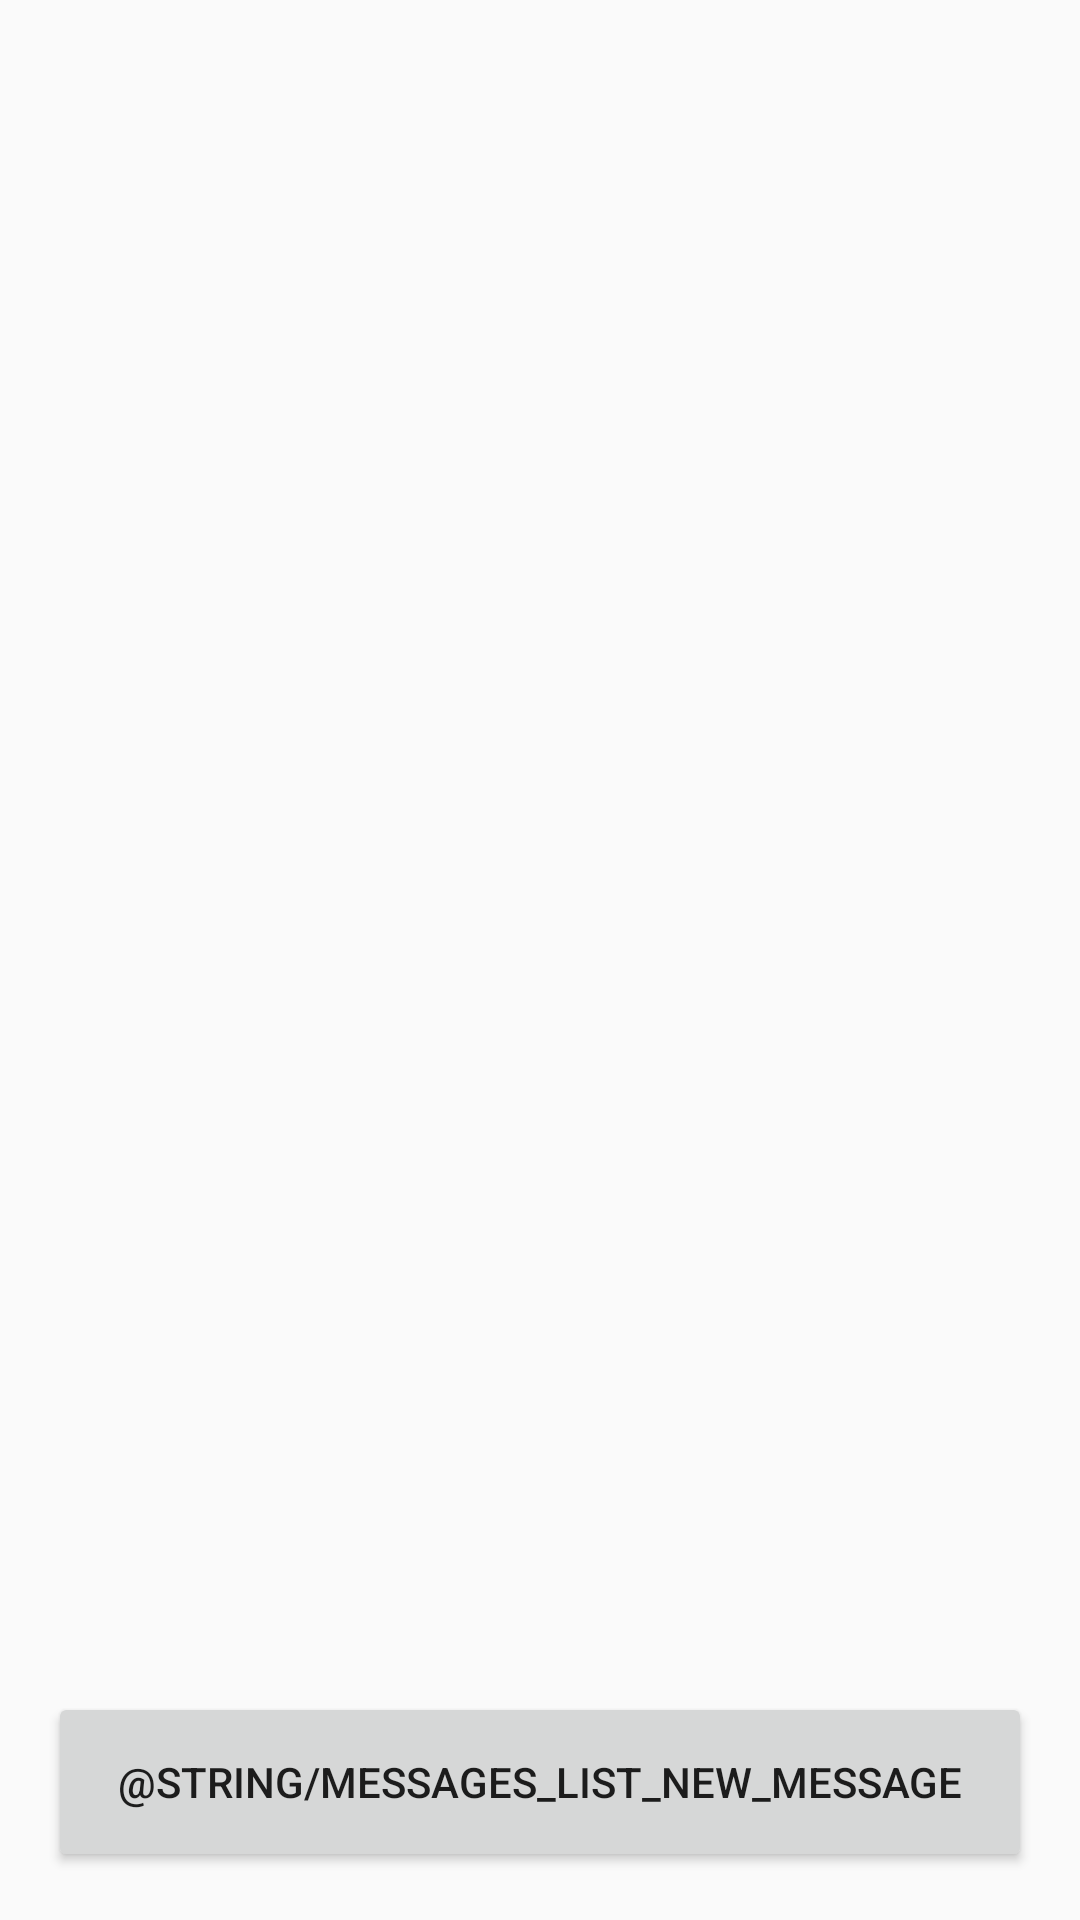

The Android layout XML behind this screen, and the referenced resources:
<!-- AndroidManifest.xml: application theme Theme.Lovevery -->
<!-- res/layout/fragment_messages_by_user_selected.xml -->
<?xml version="1.0" encoding="utf-8"?>
<androidx.constraintlayout.widget.ConstraintLayout xmlns:android="http://schemas.android.com/apk/res/android"
    xmlns:app="http://schemas.android.com/apk/res-auto"
    xmlns:tools="http://schemas.android.com/tools"
    android:layout_width="match_parent"
    android:layout_height="match_parent">

    <androidx.recyclerview.widget.RecyclerView
        android:id="@+id/recyclerView_users"
        android:layout_width="0dp"
        android:layout_height="0dp"
        android:layout_marginHorizontal="@dimen/border_radius_5"
        android:layout_marginVertical="@dimen/border_radius_5"
        app:layout_constraintBottom_toTopOf="@+id/button_add_message"
        app:layout_constraintEnd_toEndOf="parent"
        app:layout_constraintStart_toStartOf="parent"
        app:layout_constraintTop_toTopOf="parent"
        tools:itemCount="3"
        tools:listitem="@layout/item_view_message" />

    <androidx.appcompat.widget.AppCompatButton
        android:id="@+id/button_add_message"
        style="@style/Lovevery.MainButton"
        android:layout_width="match_parent"
        android:layout_height="60dp"
        android:layout_marginStart="@dimen/spacing_5"
        android:layout_marginEnd="@dimen/spacing_5"
        android:layout_marginBottom="@dimen/spacing_5"
        android:enabled="true"
        android:text="@string/messages_list_new_message"
        app:layout_constraintBottom_toBottomOf="parent"
        app:layout_constraintEnd_toEndOf="parent"
        app:layout_constraintStart_toStartOf="parent" />
</androidx.constraintlayout.widget.ConstraintLayout>
<!-- res/layout/item_view_message.xml (included above) -->
<?xml version="1.0" encoding="utf-8"?>
<androidx.cardview.widget.CardView xmlns:android="http://schemas.android.com/apk/res/android"
    xmlns:app="http://schemas.android.com/apk/res-auto"
    xmlns:tools="http://schemas.android.com/tools"
    android:layout_width="match_parent"
    android:layout_height="wrap_content"
    android:clickable="true"
    android:foreground="@drawable/ripple_dark_efect"
    app:cardBackgroundColor="@color/white"
    app:cardCornerRadius="@dimen/spacing_3"
    app:cardElevation="@dimen/spacing_3"
    app:cardUseCompatPadding="true">

    <androidx.constraintlayout.widget.ConstraintLayout
        android:layout_width="match_parent"
        android:layout_height="match_parent">

        <TextView
            android:id="@+id/textView_subject"
            style="@style/Lovevery.Text.HeadingRegular"
            android:layout_width="0dp"
            android:layout_height="wrap_content"
            android:layout_marginHorizontal="@dimen/border_radius_4"
            android:layout_marginTop="@dimen/border_radius_4"
            android:maxLines="1"
            android:textColor="@color/black"
            app:layout_constraintEnd_toEndOf="parent"
            app:layout_constraintStart_toStartOf="parent"
            app:layout_constraintTop_toTopOf="parent"
            tools:text="Pets" />

        <TextView
            android:id="@+id/textView_body"
            style="@style/Lovevery.Text.Caption2Regular"
            android:layout_width="0dp"
            android:layout_height="wrap_content"
            android:layout_marginHorizontal="@dimen/border_radius_7"
            android:layout_marginVertical="@dimen/border_radius_3"
            app:layout_constraintBottom_toBottomOf="parent"
            app:layout_constraintEnd_toEndOf="parent"
            app:layout_constraintStart_toStartOf="parent"
            app:layout_constraintTop_toBottomOf="@+id/textView_subject"
            tools:text="Cats are grumpy" />

    </androidx.constraintlayout.widget.ConstraintLayout>

</androidx.cardview.widget.CardView>
<!-- resources referenced by this layout -->
<resources>
  <color name="black">#000000</color>
  <color name="white">#FFFFFF</color>
  <dimen name="border_radius_3">12dp</dimen>
  <dimen name="border_radius_4">16dp</dimen>
  <dimen name="border_radius_5">20dp</dimen>
  <dimen name="border_radius_7">28dp</dimen>
  <dimen name="spacing_3">8dp</dimen>
  <dimen name="spacing_5">16dp</dimen>
  <style name="Theme.Lovevery" parent="Theme.AppCompat.Light.NoActionBar">
          <item name="colorPrimaryDark">@color/white</item>
      </style>
</resources>
